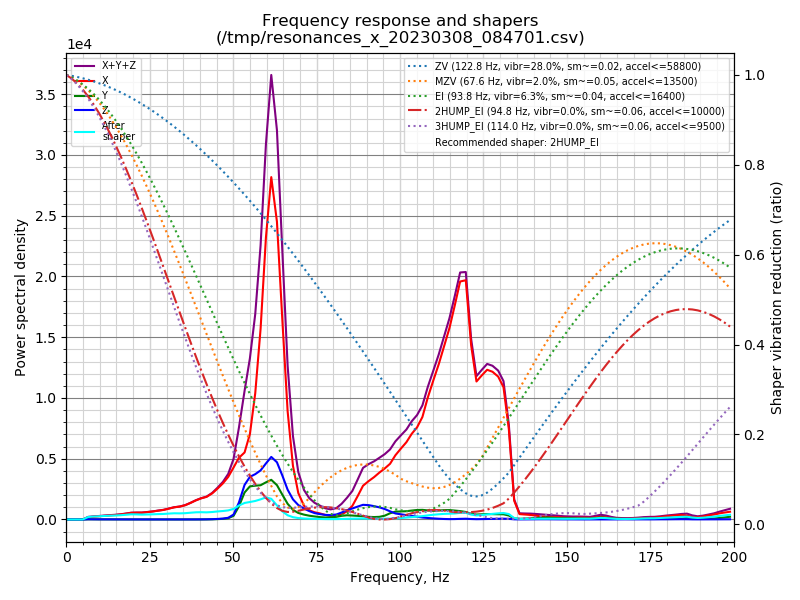

The file beside this chart, header and first rows:
freq, psd_x, psd_y, psd_z, psd_xyz
0.0, 5.618e+02, 9.319e+01, 8.616e+01, 7.412e+02
1.6, 4.195e+02, 1.702e+02, 1.318e+02, 7.215e+02
3.2, 1.446e+02, 1.576e+02, 1.171e+02, 4.192e+02
4.9, 4.398e+02, 1.149e+02, 1.201e+02, 6.748e+02
6.5, 1.188e+03, 1.110e+02, 1.210e+02, 1.420e+03
8.1, 1.879e+03, 1.352e+02, 1.162e+02, 2.131e+03
9.7, 2.574e+03, 1.236e+02, 1.095e+02, 2.807e+03
11.3, 3.424e+03, 1.324e+02, 1.169e+02, 3.673e+03
12.9, 4.373e+03, 1.347e+02, 1.218e+02, 4.630e+03
14.6, 5.442e+03, 1.247e+02, 1.263e+02, 5.693e+03
16.2, 6.721e+03, 1.273e+02, 1.236e+02, 6.972e+03
17.8, 8.497e+03, 1.341e+02, 1.253e+02, 8.756e+03
19.4, 1.065e+04, 1.239e+02, 1.189e+02, 1.090e+04
21.0, 1.182e+04, 1.044e+02, 1.196e+02, 1.204e+04
22.6, 1.275e+04, 1.047e+02, 1.225e+02, 1.297e+04
24.3, 1.484e+04, 1.330e+02, 1.246e+02, 1.510e+04
25.9, 1.716e+04, 1.124e+02, 1.199e+02, 1.739e+04
27.5, 2.004e+04, 1.081e+02, 1.253e+02, 2.027e+04
29.1, 2.299e+04, 1.120e+02, 1.406e+02, 2.324e+04
30.7, 2.756e+04, 1.203e+02, 1.418e+02, 2.782e+04
32.3, 3.246e+04, 1.239e+02, 1.464e+02, 3.273e+04
34.0, 3.625e+04, 1.236e+02, 1.636e+02, 3.654e+04
35.6, 4.201e+04, 1.565e+02, 1.725e+02, 4.234e+04
37.2, 5.086e+04, 1.845e+02, 1.801e+02, 5.123e+04
38.8, 6.122e+04, 1.992e+02, 2.369e+02, 6.166e+04
40.4, 7.058e+04, 2.432e+02, 3.398e+02, 7.116e+04
42.0, 7.834e+04, 3.642e+02, 5.732e+02, 7.927e+04
43.7, 9.417e+04, 6.932e+02, 1.075e+03, 9.594e+04
45.3, 1.154e+05, 1.412e+03, 2.053e+03, 1.189e+05
46.9, 1.396e+05, 2.526e+03, 3.461e+03, 1.455e+05
48.5, 1.704e+05, 5.076e+03, 6.876e+03, 1.824e+05
50.1, 2.149e+05, 1.516e+04, 2.031e+04, 2.504e+05
51.7, 2.629e+05, 5.582e+04, 7.224e+04, 3.910e+05
53.4, 2.952e+05, 1.189e+05, 1.524e+05, 5.665e+05
55.0, 3.877e+05, 1.502e+05, 1.935e+05, 7.313e+05
56.6, 5.897e+05, 1.577e+05, 2.116e+05, 9.591e+05
58.2, 9.155e+05, 1.644e+05, 2.356e+05, 1.315e+06
59.8, 1.390e+06, 1.832e+05, 2.762e+05, 1.850e+06
61.4, 1.733e+06, 2.008e+05, 3.167e+05, 2.250e+06
63.1, 1.549e+06, 1.787e+05, 2.977e+05, 2.025e+06
64.7, 1.070e+06, 1.329e+05, 2.353e+05, 1.438e+06
66.3, 5.919e+05, 8.580e+04, 1.630e+05, 8.407e+05
67.9, 2.998e+05, 5.401e+04, 1.127e+05, 4.665e+05
69.5, 1.516e+05, 3.737e+04, 8.270e+04, 2.717e+05
71.2, 8.064e+04, 2.853e+04, 6.417e+04, 1.733e+05
72.8, 5.471e+04, 2.274e+04, 5.015e+04, 1.276e+05
74.4, 4.420e+04, 1.861e+04, 3.914e+04, 1.020e+05
76.0, 3.798e+04, 1.505e+04, 3.365e+04, 8.668e+04
77.6, 2.921e+04, 1.297e+04, 2.938e+04, 7.156e+04
79.2, 2.318e+04, 1.395e+04, 2.883e+04, 6.596e+04
80.9, 2.460e+04, 1.774e+04, 3.337e+04, 7.570e+04
82.5, 3.475e+04, 2.493e+04, 4.745e+04, 1.071e+05
84.1, 5.682e+04, 2.907e+04, 6.479e+04, 1.507e+05
85.7, 9.620e+04, 2.777e+04, 7.762e+04, 2.016e+05
87.3, 1.685e+05, 2.612e+04, 9.300e+04, 2.877e+05
88.9, 2.473e+05, 2.328e+04, 1.075e+05, 3.782e+05
90.6, 2.870e+05, 1.980e+04, 1.070e+05, 4.138e+05
92.2, 3.217e+05, 1.855e+04, 1.015e+05, 4.417e+05
93.8, 3.625e+05, 2.055e+04, 9.383e+04, 4.768e+05
95.4, 4.011e+05, 2.992e+04, 8.245e+04, 5.134e+05
... 64 more rows
